Run: headless pygame with SDL's dummy video driver; simulated clock (each Clock.tick advances the game by its frame time, no real sleeping); random seed 0; keys injected as events and as key.get_pressed() state; no mouse input.
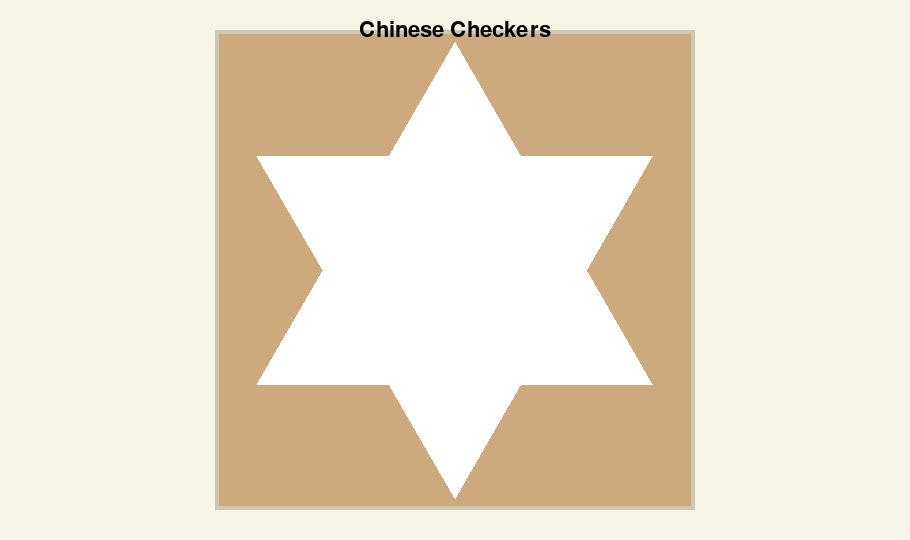
Frame 1 of 4 · flips 1–60 · no input
Frame 2 of 4 · flips 61–180 · tapped SPACE, RETURN · held RIGHT (→), D · screen unchanged from frame 1, image omitted
Frame 3 of 4 · flips 181–300 · held DOWN (↓), S · screen unchanged from frame 2, image omitted
Frame 4 of 4 · flips 301–420 · held LEFT (←), A, UP (↑), W · screen unchanged from frame 3, image omitted

The pygame program that drew these frames:

import pygame
import sys
import math

# Constants
OUTER_COLOR = "#CDC8B1"
FRAME_COLOR = "#F6F3E7"

IN_BOARD_COLOR = "#CDAA7D"
BOARD_WIDTH = 480
BOARD_HEIGHT = 480

FRAME_HEIGHT = 540
FRAME_WIDTH = 910


class ChineseCheckersGame:

    def __init__(self):

        # Initialize the game
        pygame.init()
        self._screen = pygame.display.set_mode((FRAME_WIDTH, FRAME_HEIGHT))

        # make the window title
        pygame.display.set_caption("Chinese Checkers")

    def _create_board(self):

        # Draw the game board (hexagonal grid)
        center_x = FRAME_WIDTH // 2
        center_y = FRAME_HEIGHT // 2
        board_x0 = center_x - BOARD_WIDTH // 2
        board_y0 = center_y - BOARD_HEIGHT // 2

        # Draw the inner board
        pygame.draw.rect(self._screen, IN_BOARD_COLOR,
                         (board_x0, board_y0, BOARD_WIDTH, BOARD_HEIGHT))

        # Call the method to draw the hexagram
        self._draw_hexagram()

        # Draw the outer frame
        pygame.draw.rect(self._screen, OUTER_COLOR,
                         (board_x0, board_y0, BOARD_WIDTH, BOARD_HEIGHT), 4)

        # Adding the label "Chinese Checkers"
        font = pygame.font.SysFont("Courier", 32)
        label_text = "Chinese Checkers"

        # Creating the label surface, with the text,
        # smooth edges and black color
        label_surface = font.render(label_text, True, (0, 0, 0))

        # Getting the rectangle of the label surface,
        # such that the label is centered inside of it.
        label_rect = label_surface.get_rect(center=(FRAME_WIDTH // 2, 30))

        # Drawing th surface on the screen.
        self._screen.blit(label_surface, label_rect)

    def _draw_hexagram(self):

        cos_30 = math.cos(math.pi / 6)
        sin_30 = math.sin(math.pi / 6)
        size_ratio = 0.95

        # Calculate the center of the board, to ensure that the hexagram is drawn
        # in its center.

        # The reason why we use frame dimensions instead of board dimensions is because
        # the frame dimensions represent the total dimensions of the frame including
        # any borders or padding, while the board dimensions represent the inner dimensions
        # of the board excluding any borders or padding.
        center_y = FRAME_HEIGHT // 2
        center_x = FRAME_WIDTH // 2

        # Calculating the size of the hexagram based on the board size.
        # The hexagram will be board% of the frame size.
        # The size of the hexagram is the distance from its center to any of its outer points.
        hexagram_size = min(BOARD_WIDTH, BOARD_HEIGHT) * size_ratio / 2

        # Note: We are dividing the size by 2 because without it, it is just the distance
        # between one side of the hexagram to the other, and we want the distance to be
        # from it to the center.

        # Calculate the coordinates of the six points of the hexagram
        points = [
            (center_x, center_y - hexagram_size),  # Top
            (center_x + hexagram_size * cos_30, center_y - hexagram_size * sin_30),  # Top-right
            (center_x - hexagram_size * cos_30, center_y - hexagram_size * sin_30),  # Top-left
            (center_x, center_y + hexagram_size),  # Bottom
            (center_x + hexagram_size * cos_30, center_y + hexagram_size * sin_30),  # Bottom-right
            (center_x - hexagram_size * cos_30, center_y + hexagram_size * sin_30)  # Bottom-left
        ]

        # Defining the indices for creating the triangles.
        # Each tuple represents the points to be used for a triangle.
        indices = [(0, 4, 5), (3, 1, 2)]

        # Drawing the two triangles to form the hexagram.
        for i in range(2):
            triangle_points = [points[j] for j in indices[i]]
            pygame.draw.polygon(self._screen, (255, 255, 255), triangle_points)

    def run(self):

        # Creating a clock object to control the frame rate
        clock = pygame.time.Clock()

        while True:
            for event in pygame.event.get():

                # If the user clicks the close button, close the window
                # and stop the game from running
                if event.type == pygame.QUIT:
                    pygame.quit()
                    sys.exit()

            self._screen.fill(FRAME_COLOR)  # Set the background color
            self._create_board()

            pygame.display.flip()  # Update the display

            clock.tick(60)  # 60 frames per second


if __name__ == "__main__":

    game = ChineseCheckersGame()  # Creating the game object
    game.run()  # Running the game
